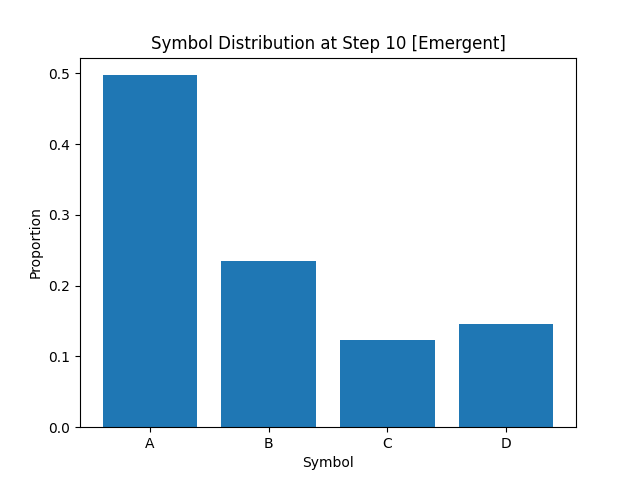

The data file committed next to this chart (first rows):
A, B, C, D
4.972500000000000253e-01
2.346250000000000002e-01
1.227499999999999980e-01
1.453750000000000042e-01
